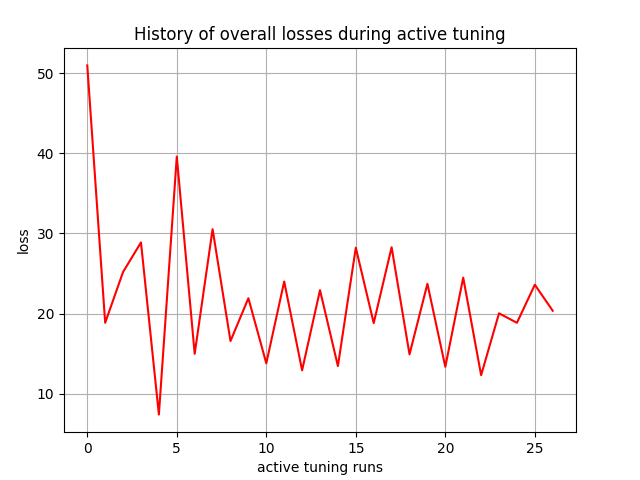

The file beside this chart, header and first rows:
, 0
0, 50.95
1, 18.86
2, 25.2
3, 28.88
4, 7.43
5, 39.59
6, 15
7, 30.53
8, 16.59
9, 21.93
10, 13.82
11, 24.01
12, 12.94
13, 22.94
14, 13.48
15, 28.23
16, 18.83
17, 28.28
18, 14.93
19, 23.73
20, 13.38
21, 24.49
22, 12.34
23, 20.05
24, 18.86
25, 23.61
26, 20.37
